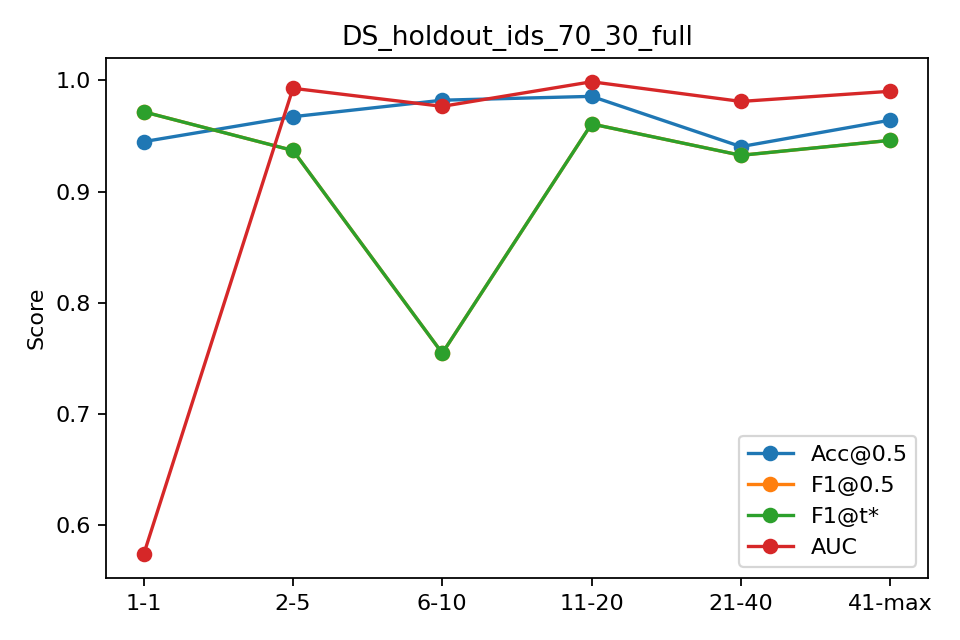

Data behind this chart, as committed beside it:
bin, n, acc, f1, auc, ap, f1_tuned
1-1, 145, 0.9448, 0.9716, 0.5739, 0.9526, 0.9716
2-5, 580, 0.9672, 0.9369, 0.9928, 0.9805, 0.9369
6-10, 725, 0.9821, 0.7547, 0.9765, 0.7638, 0.7547
11-20, 1450, 0.9855, 0.9607, 0.9986, 0.9925, 0.9607
21-40, 2900, 0.9403, 0.9326, 0.981, 0.9678, 0.9326
41-max, 10202, 0.9641, 0.946, 0.9901, 0.9766, 0.946
